Run: headless pygame with SDL's dummy video driver; simulated clock (each Clock.tick advances the game by its frame time, no real sleeping); random seed 0; keys injected as events and as key.get_pressed() state; no mouse input.
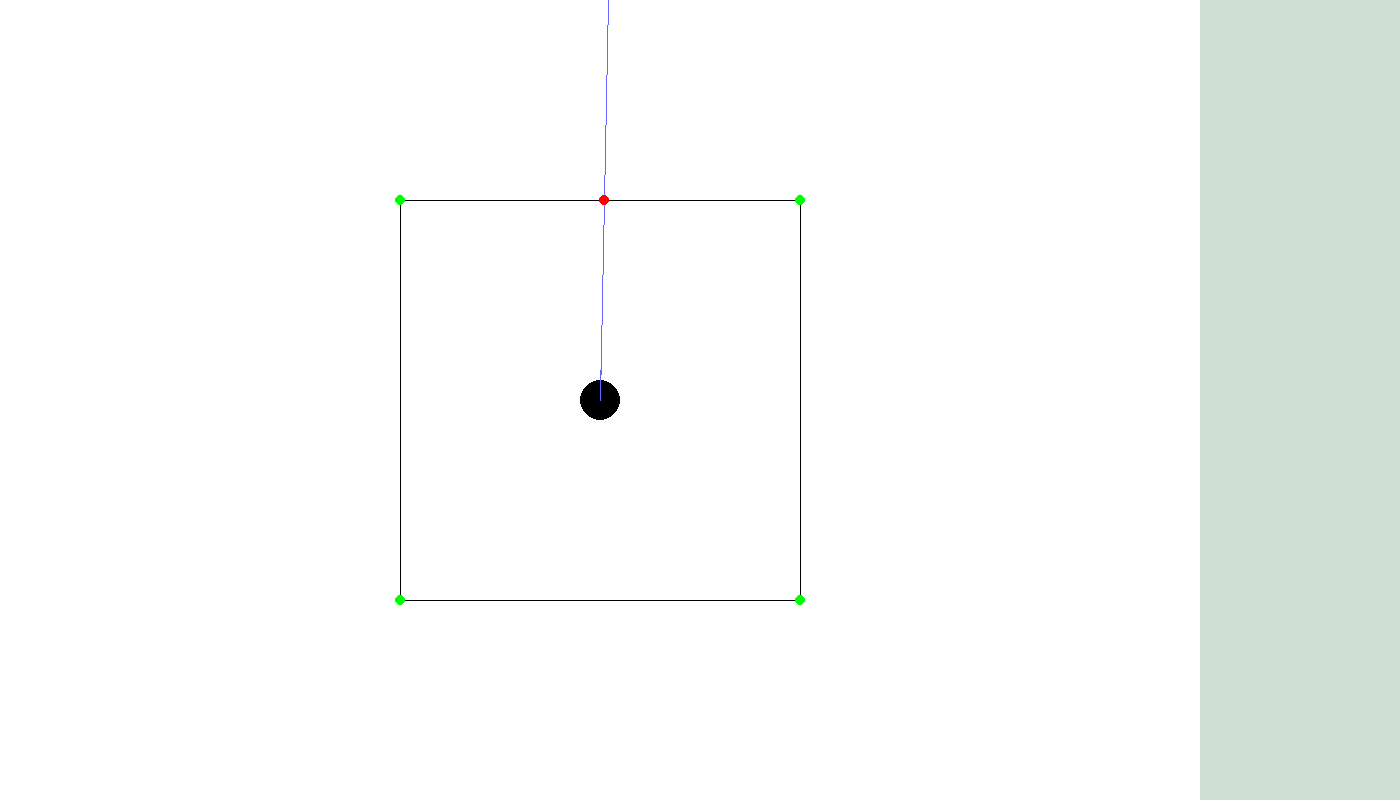
Frame 1 of 4 · flips 1–60 · no input
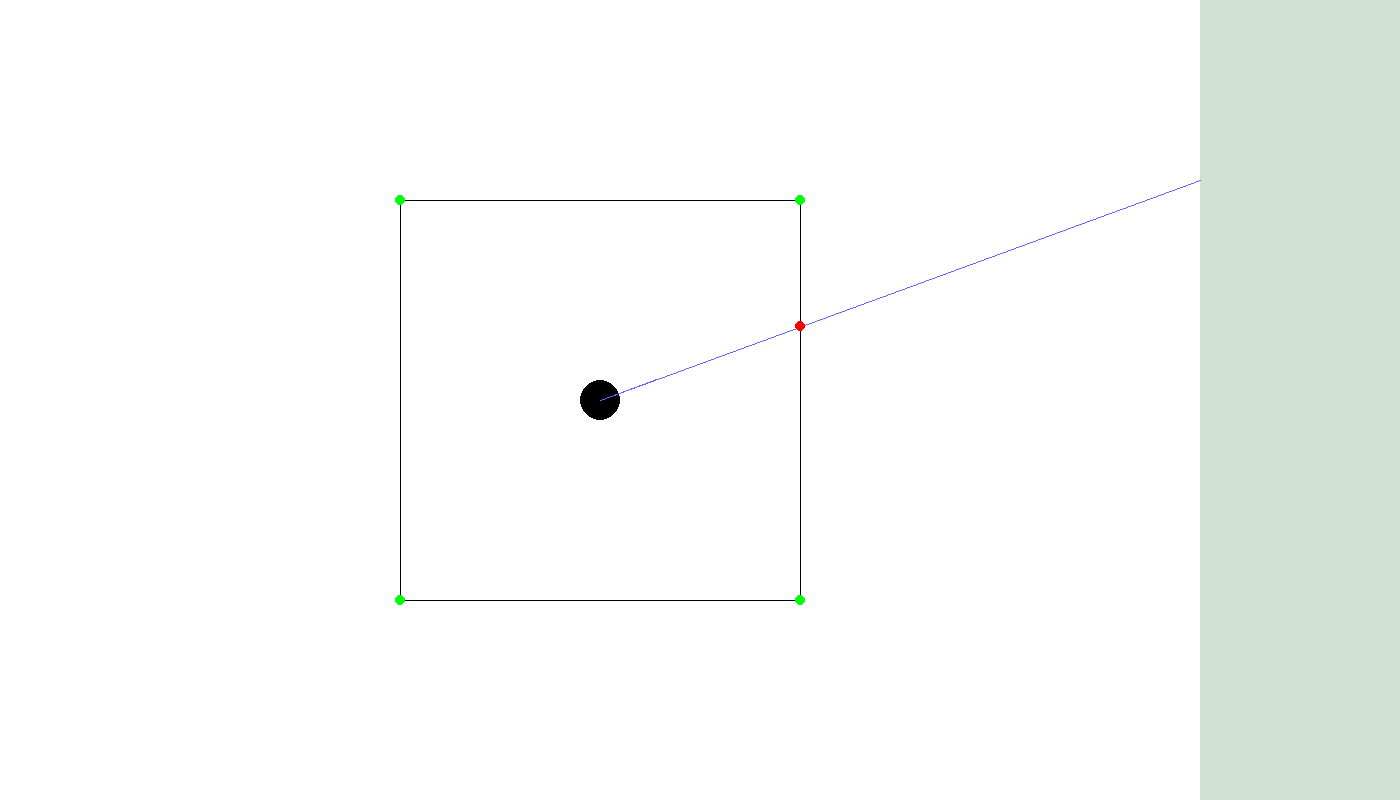
Frame 2 of 4 · flips 61–180 · tapped SPACE, RETURN · held RIGHT (→), D
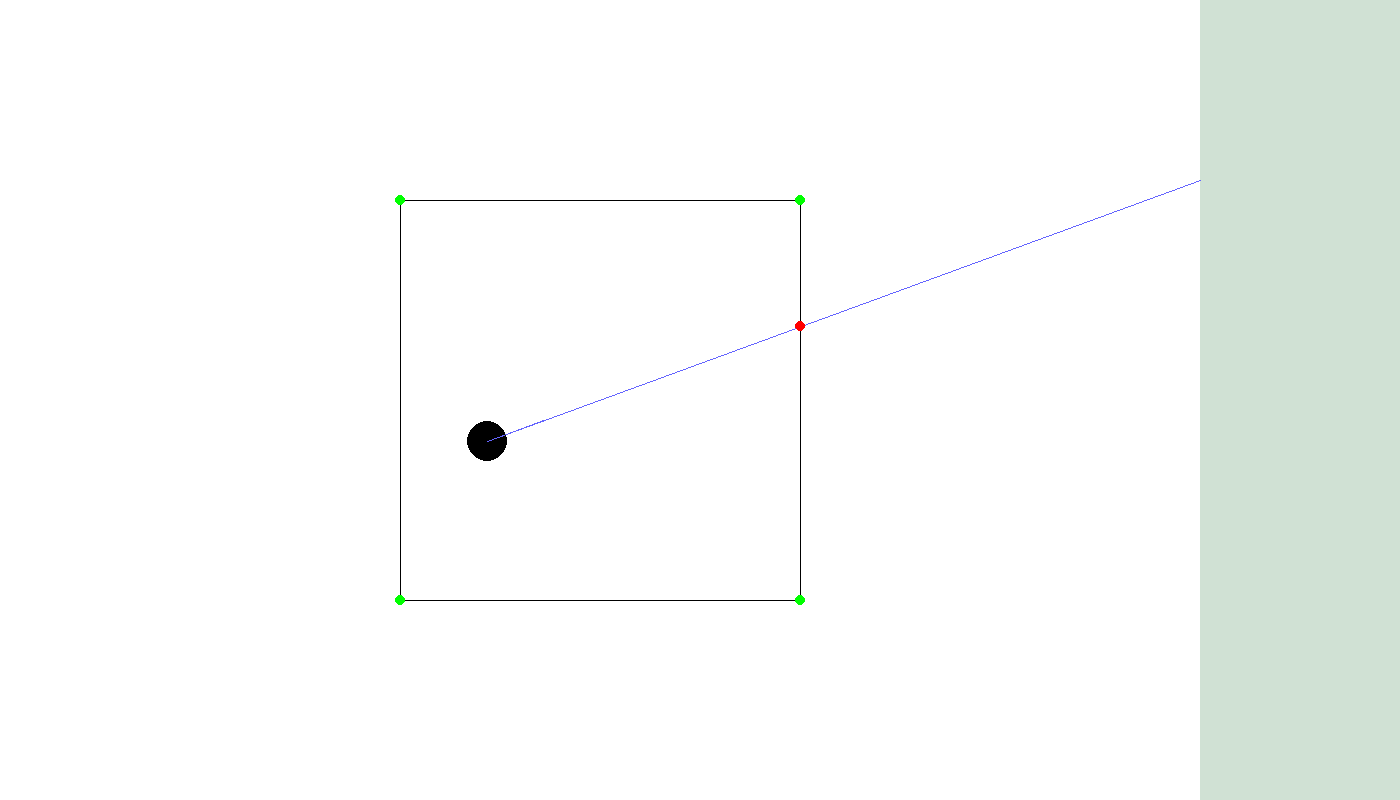
Frame 3 of 4 · flips 181–300 · held DOWN (↓), S
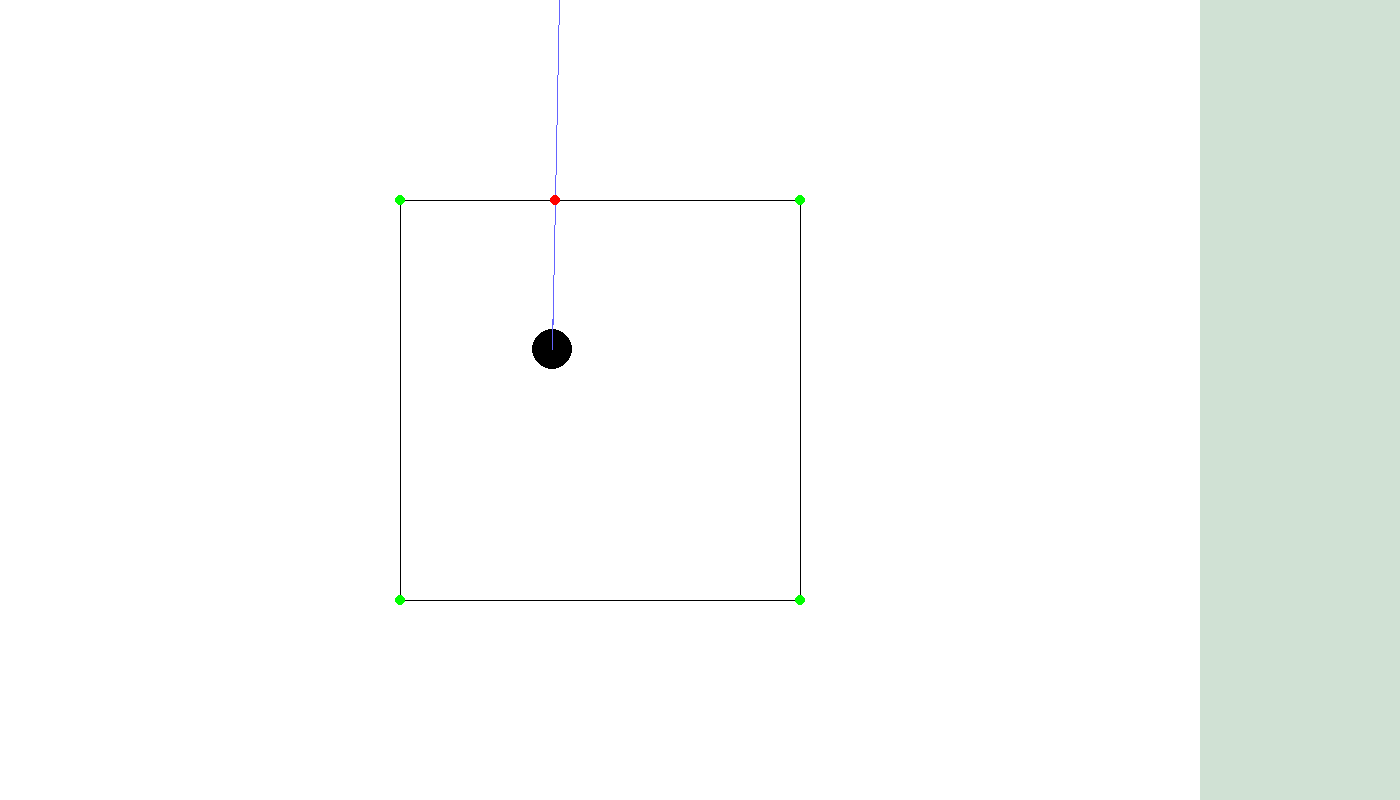
Frame 4 of 4 · flips 301–420 · held LEFT (←), A, UP (↑), W

The pygame program that drew these frames:

import math
import pygame

def distance(x1, y1, x2, y2):
    return math.sqrt((x1-x2)**2 + (y1-y2)**2)
def calculateSlope(segment):
    return (segment[3] - segment[1]) / (segment[2] - segment[0])
def intercept(segment):
    return segment[1] - calculateSlope(segment) * segment[0]
def drawCircle(color, x, y, r):
    pygame.draw.circle(screen, color, (x, SCREEN_HEIGHT - y), r)
def drawRectangle(color, x, y, w, h):
    pygame.draw.rect(screen, color, (x, SCREEN_HEIGHT - y, w, h))
def drawLine(color, x1, y1, x2, y2):
    pygame.draw.line(screen, color, (x1, SCREEN_HEIGHT - y1), (x2, SCREEN_HEIGHT - y2))
def calculateLineIntersection(m1, b1, m2, b2):
    if m1 == m2:
        print("same slope")
        return -1
    x = (b2 - b1) / (m1 - m2)
    y = m1 * x + b1
    return round(x, 4), round(y, 4)
def calculateSegmentIntersection(segment1, segment2):
    # Check if both lines are vertical
    if segment1[0] == segment1[2] and segment2[0] == segment2[2]:
        print("Vertical Parallel")
        return -1
    # First line is vertical
    if segment1[0] == segment1[2]:
        intersectionPoint = (segment1[0], calculateSlope(segment2) * segment1[0] + intercept(segment2))
    # Second line is vertical
    elif segment2[0] == segment2[2]:
        intersectionPoint = (segment2[0], calculateSlope(segment1) * segment2[0] + intercept(segment1))
    else:
        intersectionPoint = calculateLineIntersection(calculateSlope(segment1), intercept(segment1), calculateSlope(segment2), intercept(segment2))
        if intersectionPoint == -1:
            print("Lines dont intersect")
            return -1

#    lowerBoundX = max(segment1[0], segment2[0])
#    lowerBoundY = max(segment1[1], segment2[1])
#    upperBoundX = min(segment1[2], segment2[2])
#    upperBoundY = min(segment1[3], segment2[3])
#    drawLine((150, 150, 150), lowerBoundX, 0, lowerBoundX, SCREEN_HEIGHT)
#    drawLine((150, 150, 150), 0, lowerBoundY, SCREEN_WIDTH, lowerBoundY)
#    drawLine((150, 150, 150), upperBoundX, 0, upperBoundX, SCREEN_HEIGHT)
#    drawLine((150, 150, 150), 0, upperBoundY, SCREEN_WIDTH, upperBoundY)

    lowerBoundX = max(min(segment1[0], segment1[2]), min(segment2[0], segment2[2]))
    lowerBoundY = max(min(segment1[1], segment1[3]), min(segment2[1], segment2[3]))
    upperBoundX = min(max(segment1[0], segment1[2]), max(segment2[0], segment2[2]))
    upperBoundY = min(max(segment1[1], segment1[3]), max(segment2[1], segment2[3]))
#    drawLine((150, 150, 150), lowerBoundX, 0, lowerBoundX, SCREEN_HEIGHT)
#    drawLine((150, 150, 150), 0, lowerBoundY, SCREEN_WIDTH, lowerBoundY)
#    drawLine((150, 150, 150), upperBoundX, 0, upperBoundX, SCREEN_HEIGHT)
#    drawLine((150, 150, 150), 0, upperBoundY, SCREEN_WIDTH, upperBoundY)
    if upperBoundX >= intersectionPoint[0] >= lowerBoundX and upperBoundY >= intersectionPoint[1] >= lowerBoundY:
        return intersectionPoint
    else:
        return -1

# pygame setup
pygame.init()
SCREEN_WIDTH = 1200
SCREEN_HEIGHT = 800
SIDEBAR_LENGTH = 200
heading = math.pi/2
heading = 1.5507963267948965
xPos = SCREEN_WIDTH/2
yPos = SCREEN_HEIGHT/2
screen = pygame.display.set_mode((SCREEN_WIDTH + SIDEBAR_LENGTH, SCREEN_HEIGHT))
clock = pygame.time.Clock()
running = True
obstaclePositions = [[400, 200], [800, 200], [800, 600], [400, 600], [400, 200]]
#obstaclePositions = [[800, 600], [400, 600]]


while running:
    for event in pygame.event.get():
        if event.type == pygame.QUIT:
            running = False

    if pygame.key.get_pressed()[pygame.K_LEFT]:
        heading += 0.01
    elif pygame.key.get_pressed()[pygame.K_RIGHT]:
        heading -= 0.01
    if pygame.key.get_pressed()[pygame.K_UP]:
        xPos += math.cos(heading)
        yPos += math.sin(heading)
    elif pygame.key.get_pressed()[pygame.K_DOWN]:
        xPos -= math.cos(heading)
        yPos -= math.sin(heading)

    screen.fill((255, 255, 255))
    drawRectangle((208, 225, 212), SCREEN_WIDTH, SCREEN_HEIGHT, SIDEBAR_LENGTH, SCREEN_HEIGHT)
    drawCircle((0, 0, 0), xPos, yPos, 20)
    drawLine((100, 100, 255), xPos, yPos, xPos + 60 * math.cos(heading), yPos + 60 * math.sin(heading))


    # -------------------- Calculates line based on roomba heading -------------------- #
    if math.sin(heading) == 1:  # Points straight down
        segment1 = [xPos, yPos, xPos, SCREEN_HEIGHT]
    elif math.sin(heading) == -1:  # Points straight up
        segment1 = [xPos, yPos, xPos, 0]
    else:
        slope = math.tan(heading)
        if math.cos(heading) < 0:
            segment1 = [xPos, yPos, 0, yPos - slope * xPos]
        else:
            segment1 = [xPos, yPos, SCREEN_WIDTH, yPos + slope * (SCREEN_WIDTH - xPos)]
    drawLine((100, 100, 255), xPos, yPos, segment1[2], segment1[3])

    for i in range(len(obstaclePositions) - 1):
        drawLine((0, 0, 0), obstaclePositions[i][0], obstaclePositions[i][1], obstaclePositions[i+1][0], obstaclePositions[i+1][1])
        segment2 = [obstaclePositions[i][0], obstaclePositions[i][1], obstaclePositions[i+1][0], obstaclePositions[i+1][1]]
        drawCircle((0, 255, 0), segment2[0], segment2[1], 5)
        drawCircle((0, 255, 0), segment2[2], segment2[3], 5)
        intersectionPoint = calculateSegmentIntersection(segment1, segment2)
        if intersectionPoint != -1:
            drawCircle((255, 0, 0), intersectionPoint[0], intersectionPoint[1], 5)

    pygame.display.update()




    # Position starts at (0, 0)
    # If heading is different from previous heading:
    # Take distance and heading to calculate a vector that is added to current position to find the location of a wall/obstacle
    # If heading is same as previous heading:
    # Update position based on previous point



    clock.tick(60)  # limits FPS to 60

pygame.quit()
